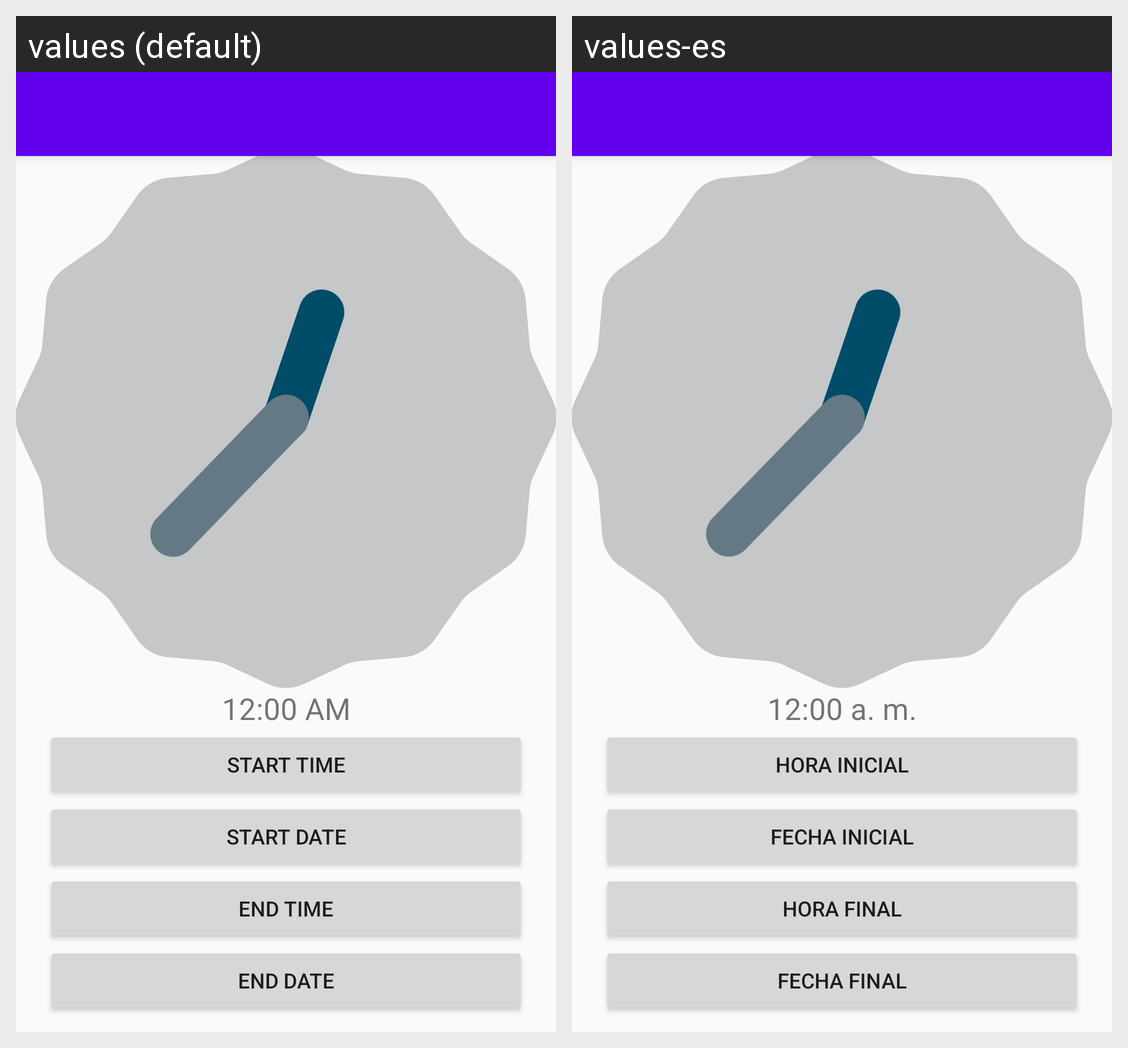

Locale-by-locale string values for the Android screen shown in this grid:
Android screen res/layout/activity_alarm.xml rendered under 2 locales, left to right: values (default), values-es. Device: Nexus 5 (rendered at 1080×1920; each locale shown at half size, 540×960, under a caption strip naming it); theme MyMaterialTheme.
Strings drawn on this screen, with the default value and each locale's value (text and hints the layout hard-codes, and strings that could not be matched under every locale, appear in the picture but are not listed):

date_start_time
  values: Start time
  values-es: Hora inicial

date_start_date
  values: start Date
  values-es: Fecha inicial

date_end_time
  values: End time
  values-es: Hora final

date_end_date
  values: End date
  values-es: Fecha final
